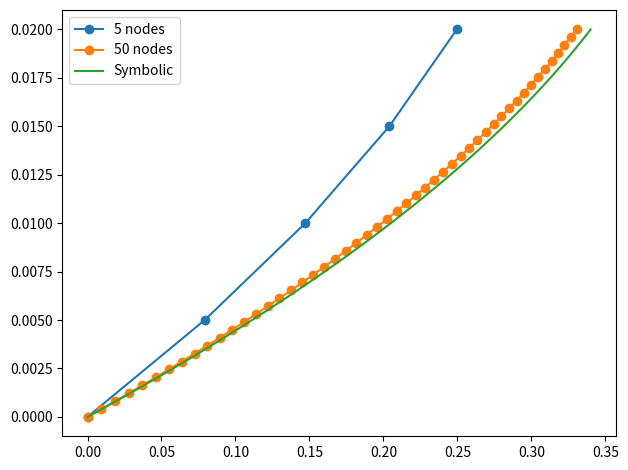

The script that saved this image:
"""
hw3.py
[redacted]
[redacted]
"""

import numpy as np
import matplotlib.pyplot as plt
import os

# Where to save the figures
PROJECT_ROOT_DIR = "."
IMAGES_PATH = os.path.join(PROJECT_ROOT_DIR, "images", "ME6570", "HW4")
os.makedirs(IMAGES_PATH, exist_ok=True)
def save_fig(fig_id, tight_layout=True, fig_extension="png", resolution=300):
    path = os.path.join(IMAGES_PATH, fig_id + "." + fig_extension)
    print("Saving figure", fig_id)
    if tight_layout:
        plt.tight_layout()
    plt.savefig(path, format=fig_extension, dpi=resolution)


def solve_couette(mu, dpdx, tau, h, n_nodes):
    n_elements = n_nodes-1
    h_e = h/n_nodes
    K = get_kgl(mu, h_e, n_elements)
    F = get_load(h_e, dpdx, tau, n_nodes)

    method = 3
    K, F = apply_EBC(K, F, method)

    d = np.linalg.solve(K,F)
    u = d  # the weights are equal to the estimate at the nodes
    if method == 1:
        u[-1] = u[-1] + 20  # EBC application METHOD A
    x = np.linspace(0, h, n_nodes)

    return x, u

def get_kgl(mu, h_e, n_elements):
    """
    Gets the stiffness matrix
    
    Parameters:
        mu (float): Elastic modulus
        h_e (float): Element length
        n_elements (int): Number of elements
    
    Returns:
        K (ndarray): Stiffness matrix
    """

    A = mu/h_e
    B = -mu/h_e
    kelm = np.array([[A, B], [B, A]])

    iconn = getConn(n_elements) # connectivity matrix (assumed to be defined elsewhere)
    
    K = np.zeros((n_elements+1, n_elements+1)) # preallocate the stiffness matrix
    for e in range(1, n_elements+1):
        for i in range(1, 3): # indices i and j local, ii and jj global
            for j in range(1, 3):
                ii = iconn[e-1,i-1]
                jj = iconn[e-1,j-1]
                K[ii-1, jj-1] = K[ii-1, jj-1] + kelm[i-1, j-1]
    
    return K

def getConn(n_elements):
    """
    Gets the connectivity matrix, a fairly standard array in FE codes, for a 1-D problem
    
    Parameters:
        n_elements (int): Number of elements in the 1D problem
    
    Returns:
        iconn (ndarray): The resulting connectivity matrix, which returns the global node
                         number given element number (i) and local node number (j)
    """

    iconn = np.zeros((n_elements+1, 2), dtype=int) # initialize array for speed.
    for ielem in range(1, n_elements+1):
        iconn[ielem-1, 0] = ielem
        iconn[ielem-1, 1] = ielem + 1
    
    return iconn

def get_load(h_e, dpdx, tau, n_nodes):
    """
    Gets the load vector
    
    Parameters:
        h_e (float): Element length
        dpdx (float): Pressure gradient
        tau (float): Applied shear stress
        n_nodes (int): Number of nodes
    
    Returns:
        F (ndarray): Load vector
    """

    # set up f1
    f1 = np.zeros((n_nodes,1))
    f1[n_nodes-1] = tau
    
    # set up f2
    f2 = np.ones((n_nodes, 1))
    f2[0] = 1/2
    f2[n_nodes-1] = 1/2
    f2 = -dpdx*h_e*f2
    
    F = f1 + f2
    
    return F

def apply_EBC(K, F, method):
    """
    Applies the EBC by one of 3 methods presented in class
    
    Parameters:
        K (ndarray): Stiffness matrix
        F (ndarray): Load vector
        method (int): Method for applying the EBC (1, 2, or 3)
    
    Returns:
        K (ndarray): Updated stiffness matrix with EBCs applied
        F (ndarray): Updated load vector with EBCs applied
    """

    n_nodes = len(F)
    if method == 1:
        K[n_nodes-1,:] = 0 
        K[:, n_nodes-1] = 0 
        K[n_nodes-1, n_nodes-1] = 1
        F[n_nodes-1] = 0
    elif method == 2:
        K[n_nodes-1,:] = 0 
        K[:, n_nodes-1] = 0 
        K[n_nodes-1, n_nodes-1] = 1
        F[n_nodes-1] = 0
    elif method == 3:
        BIG = K[0,0]*1e9
        K[0, 0] = K[0, 0] + BIG
#         F[n_nodes-2] = 0
        F[0] = 0*BIG

    return K, F



















# def main():

mu = 0.01
dpdx = -7
tau = 0.1
h = 0.02
n_nodes = 5
y, u = solve_couette(mu, dpdx, tau, h, n_nodes)
y2, u2 = solve_couette(mu, dpdx, tau, h, 50)

# Symbolic solution
y_s = np.linspace(0, h, 100)
u_s = (2*tau*y_s + dpdx*y_s**2 - 2*dpdx*h*y_s)/(2*mu)

plt.figure()
plt.plot(u,y, '-o', label='5 nodes')
plt.plot(u2, y2, '-o', label='50 nodes')
plt.plot(u_s, y_s, label='Symbolic')
plt.legend()
save_fig("solution")
plt.show()




# if __name__ == '__main__':
#     main()